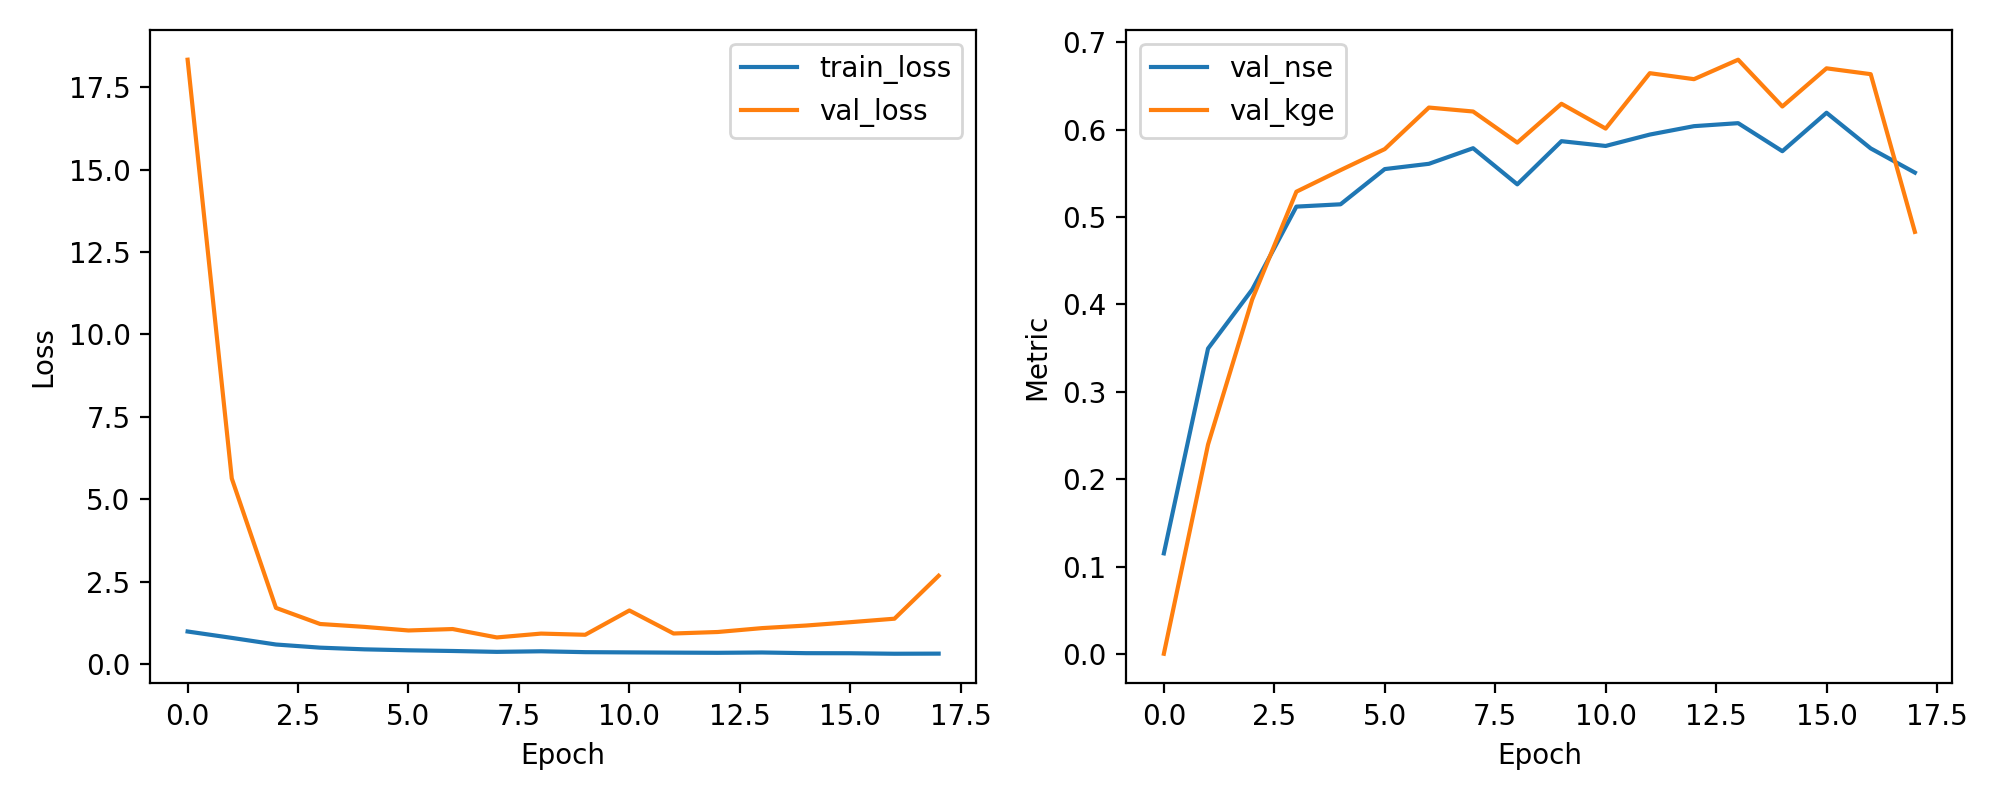

The table this chart was drawn from, first rows:
epoch, train_loss, val_loss, val_nse, val_kge
1, 0.9902, 18.33, 0.1152, 0.0003432
2, 0.7967, 5.63, 0.3496, 0.2397
3, 0.5957, 1.706, 0.4171, 0.4057
4, 0.5003, 1.218, 0.512, 0.5291
5, 0.4492, 1.13, 0.5147, 0.5538
6, 0.4199, 1.021, 0.5549, 0.5778
7, 0.3993, 1.065, 0.561, 0.6254
8, 0.3727, 0.8103, 0.5788, 0.6208
9, 0.3902, 0.9268, 0.5375, 0.5852
10, 0.364, 0.8909, 0.5869, 0.6297
11, 0.3563, 1.628, 0.5814, 0.6013
12, 0.3498, 0.9296, 0.5944, 0.6647
13, 0.3443, 0.975, 0.6041, 0.6578
14, 0.3539, 1.093, 0.6075, 0.6801
15, 0.3331, 1.171, 0.5754, 0.6266
16, 0.3305, 1.273, 0.6194, 0.6702
17, 0.3158, 1.378, 0.5786, 0.6635
18, 0.3193, 2.68, 0.5509, 0.4831
